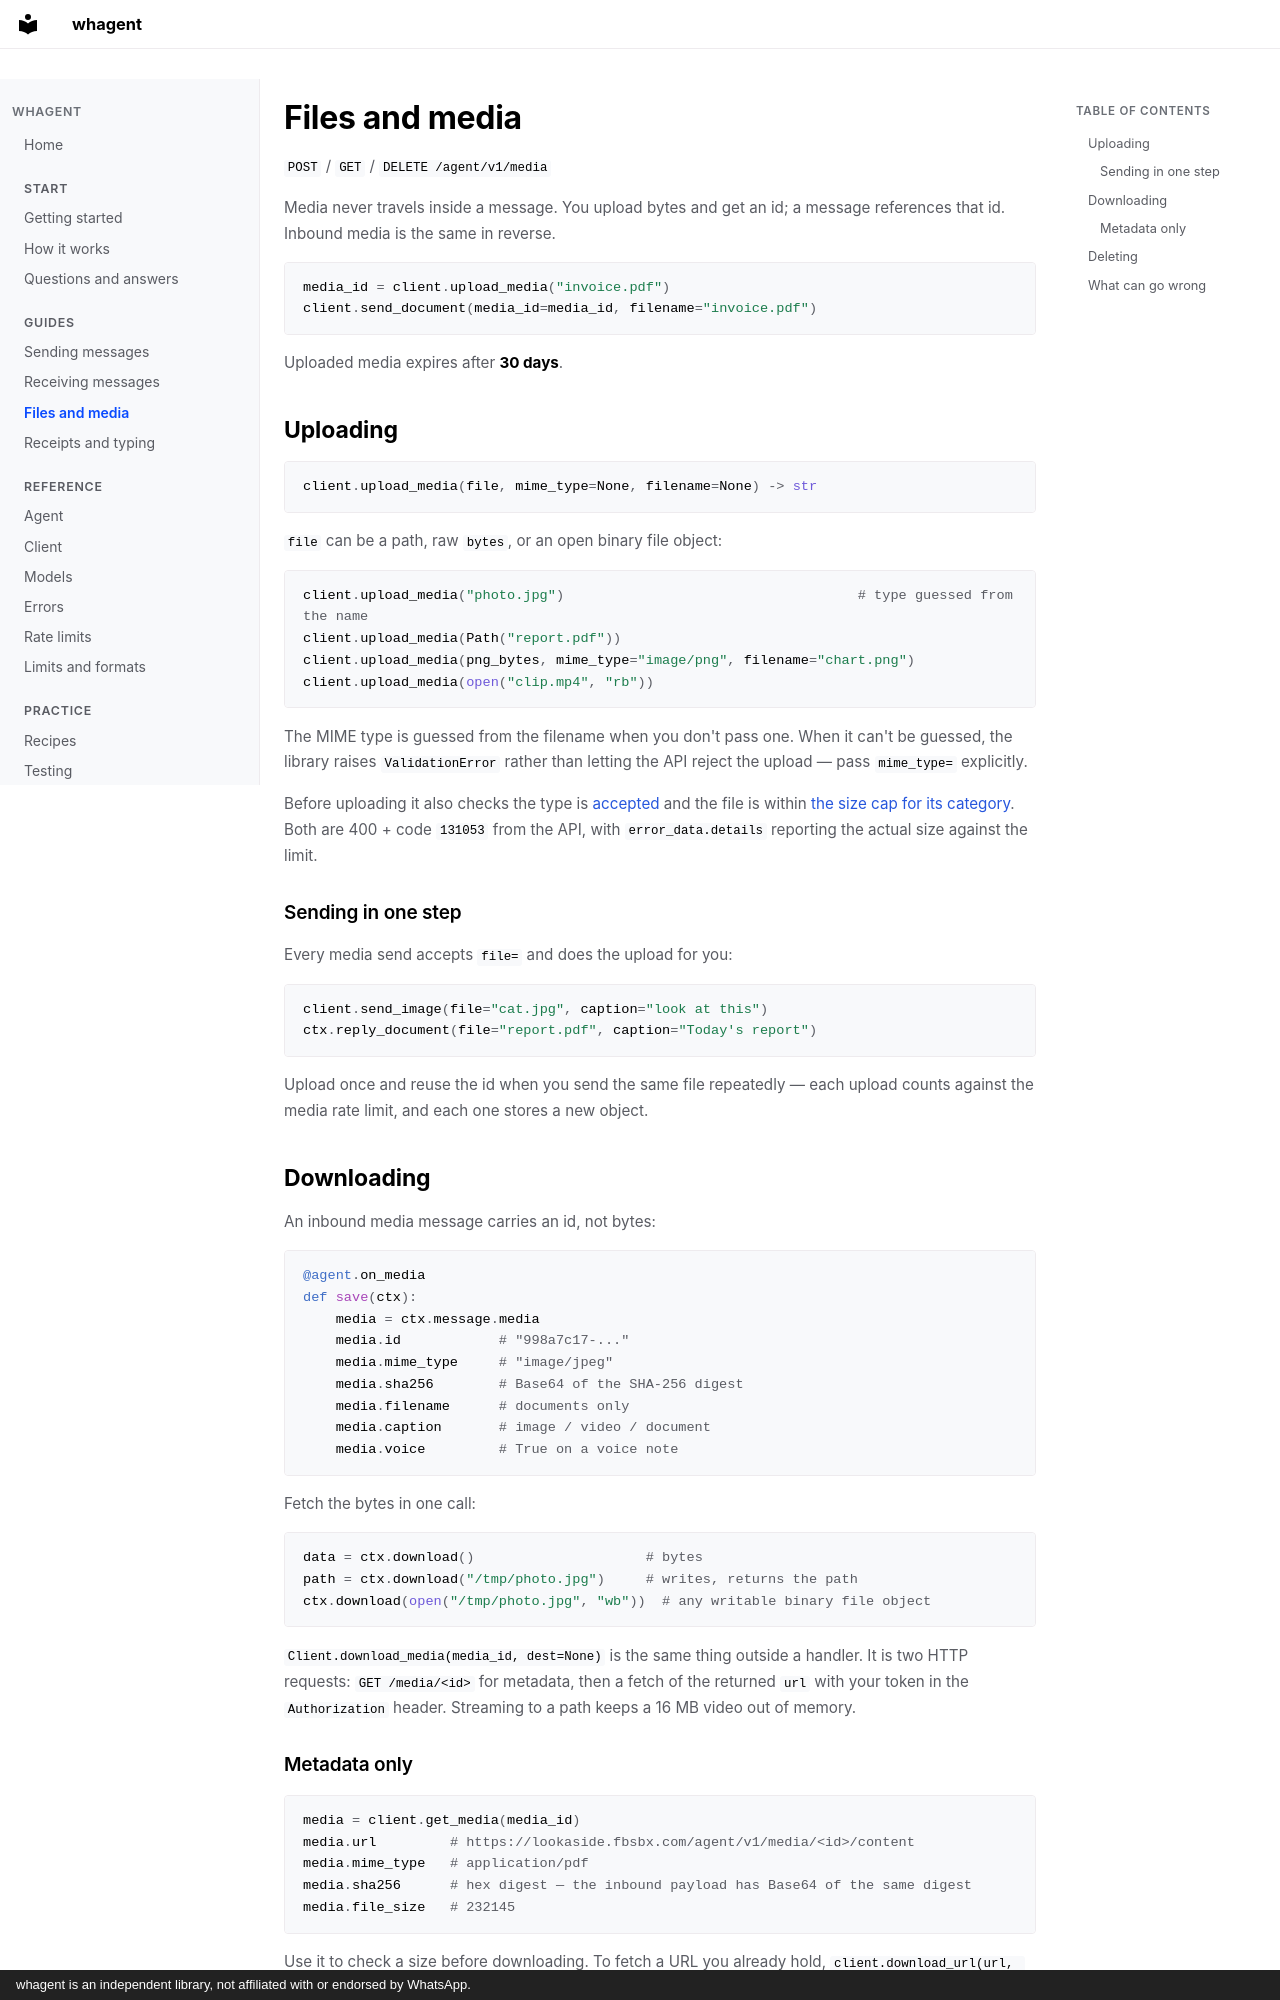

repository: Elimeshi1/Whagent · page: media/index.html · generator: mkdocs · copyright: whagent is an independent library, not affiliated with or endorsed by WhatsApp.

# Files and media

`POST` / `GET` / `DELETE /agent/v1/media`

Media never travels inside a message. You upload bytes and get an id; a message references that id. Inbound media is the same in reverse.

```python
media_id = client.upload_media("invoice.pdf")
client.send_document(media_id=media_id, filename="invoice.pdf")
```

Uploaded media expires after **30 days**.

## Uploading

```python
client.upload_media(file, mime_type=None, filename=None) -> str
```

`file` can be a path, raw `bytes`, or an open binary file object:

```python
client.upload_media("photo.jpg")                                    # type guessed from the name
client.upload_media(Path("report.pdf"))
client.upload_media(png_bytes, mime_type="image/png", filename="chart.png")
client.upload_media(open("clip.mp4", "rb"))
```

The MIME type is guessed from the filename when you don't pass one. When it can't be guessed, the library raises `ValidationError` rather than letting the API reject the upload — pass `mime_type=` explicitly.

Before uploading it also checks the type is [accepted](limits.md#accepted-mime-types) and the file is within [the size cap for its category](limits.md#size-limits). Both are 400 + code `131053` from the API, with `error_data.details` reporting the actual size against the limit.

### Sending in one step

Every media send accepts `file=` and does the upload for you:

```python
client.send_image(file="cat.jpg", caption="look at this")
ctx.reply_document(file="report.pdf", caption="Today's report")
```

Upload once and reuse the id when you send the same file repeatedly — each upload counts against the media rate limit, and each one stores a new object.

## Downloading

An inbound media message carries an id, not bytes:

```python
@agent.on_media
def save(ctx):
    media = ctx.message.media
    media.id            # "998a7c17-..."
    media.mime_type     # "image/jpeg"
    media.sha256        # Base64 of the SHA-256 digest
    media.filename      # documents only
    media.caption       # image / video / document
    media.voice         # True on a voice note
```

Fetch the bytes in one call:

```python
data = ctx.download()                     # bytes
path = ctx.download("/tmp/photo.jpg")     # writes, returns the path
ctx.download(open("/tmp/photo.jpg", "wb"))  # any writable binary file object
```

`Client.download_media(media_id, dest=None)` is the same thing outside a handler. It is two HTTP requests: `GET /media/<id>` for metadata, then a fetch of the returned `url` with your token in the `Authorization` header. Streaming to a path keeps a 16 MB video out of memory.
